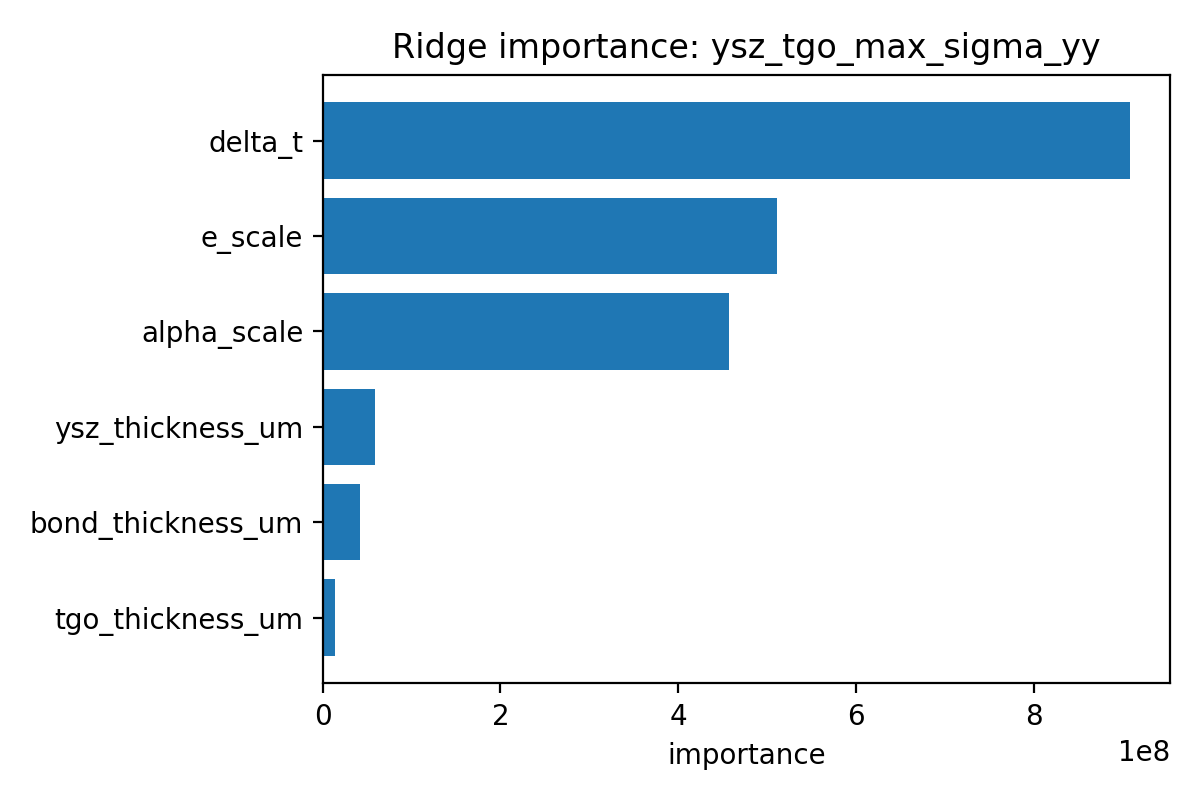

Values plotted in this chart, from the file beside it:
feature, coef, importance
delta_t, 907935204, 907935204
e_scale, 511214125, 511214125
alpha_scale, 457595160, 457595160
ysz_thickness_um, 58544216, 58544216
bond_thickness_um, -41489831, 41489831
tgo_thickness_um, -13311545, 13311545
